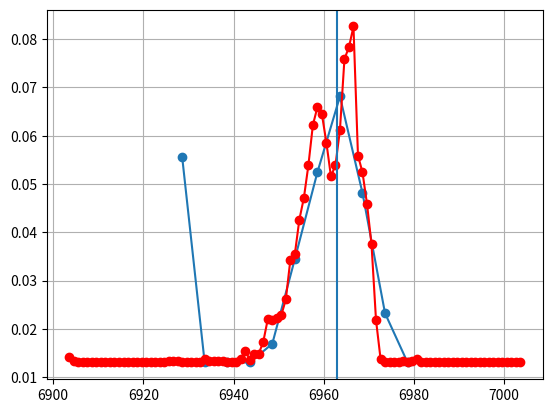

The matplotlib source for this figure:
import matplotlib.pyplot as plt

# Data
x1 = [6928.6, 6933.6, 6938.6, 6943.6, 6948.6, 6953.6, 6958.6, 6963.6, 6968.6, 6973.6, 6978.6]

y1 = [0.05568764702546147, 0.01302979037518881, 0.01302979037518881, 0.01302979037518881, 0.01690777734339498, 0.03446077098896204, 0.05242197378907761, 0.06813802623917795, 0.04813577766632313, 0.02323501923889033, 0.01302979037518881]

x1e = 6963 # x-position of the vertical line

x2 = [6903.6, 6904.6, 6905.6, 6906.6, 6907.6, 6908.6, 6909.6, 6910.6, 6911.6, 6912.6, 6913.6, 6914.6, 6915.6, 6916.6, 6917.6, 6918.6, 6919.6, 6920.6, 6921.6, 6922.6, 6923.6, 6924.6, 6925.6, 6926.6, 6927.6, 6928.6, 6929.6, 6930.6, 6931.6, 6932.6, 6933.6, 6934.6, 6935.6, 6936.6, 6937.6, 6938.6, 6939.6, 6940.6, 6941.6, 6942.6, 6943.6, 6944.6, 6945.6, 6946.6, 6947.6, 6948.6, 6949.6, 6950.6, 6951.6, 6952.6, 6953.6, 6954.6, 6955.6, 6956.6, 6957.6, 6958.6, 6959.6, 6960.6, 6961.6, 6962.6, 6963.6, 6964.6, 6965.6, 6966.6, 6967.6, 6968.6, 6969.6, 6970.6, 6971.6, 6972.6, 6973.6, 6974.6, 6975.6, 6976.6, 6977.6, 6978.6, 6979.6, 6980.6, 6981.6, 6982.6, 6983.6, 6984.6, 6985.6, 6986.6, 6987.6, 6988.6, 6989.6, 6990.6, 6991.6, 6992.6, 6993.6, 6994.6, 6995.6, 6996.6, 6997.6, 6998.6, 6999.6, 7000.6, 7001.6, 7002.6, 7003.6]

y2 = [0.014254417838833007, 0.01323389495246282, 0.01302979037518881, 0.01302979037518881, 0.01302979037518881, 0.01302979037518881, 0.01302979037518881, 0.01302979037518881, 0.01302979037518881, 0.01302979037518881, 0.01302979037518881, 0.01302979037518881, 0.01302979037518881, 0.01302979037518881, 0.01302979037518881, 0.01302979037518881, 0.01302979037518881, 0.01302979037518881, 0.01302979037518881, 0.01302979037518881, 0.01302979037518881, 0.01302979037518881, 0.01323389495246282, 0.01323389495246282, 0.01323389495246282, 0.01302979037518881, 0.01302979037518881, 0.01302979037518881, 0.01302979037518881, 0.01302979037518881, 0.013846208684284846, 0.01323389495246282, 0.01323389495246282, 0.01323389495246282, 0.01323389495246282, 0.01302979037518881, 0.01302979037518881, 0.01302979037518881, 0.013846208684284846, 0.015479045302476919, 0.013642104107010838, 0.014866731570654892, 0.014866731570654892, 0.017315986497943, 0.02201039177524521, 0.021806287197971203, 0.02221449635251922, 0.022826810084341245, 0.026092483320726386, 0.03425666641168931, 0.035481293875333365, 0.042624954079923685, 0.04711525477995188, 0.0538507058299944, 0.0622189934982314, 0.06589287588916427, 0.06446414384824614, 0.05854511110729803, 0.05160555547998016, 0.0538507058299944, 0.06119847061186093, 0.07589400017559073, 0.07834325510287883, 0.08262945122563302, 0.05589175160273513, 0.05242197378907612, 0.04589062731630783, 0.03752233964807338, 0.021806287197971203, 0.013846208684284846, 0.01302979037518881, 0.01302979037518881, 0.01302979037518881, 0.01302979037518881, 0.01323389495246282, 0.01302979037518881, 0.013437999529736828, 0.013846208684284846, 0.01302979037518881, 0.01302979037518881, 0.01302979037518881, 0.01302979037518881, 0.01302979037518881, 0.01302979037518881, 0.01302979037518881, 0.01302979037518881, 0.01302979037518881, 0.01302979037518881, 0.01302979037518881, 0.01302979037518881, 0.01302979037518881, 0.01302979037518881, 0.01302979037518881, 0.01302979037518881, 0.01302979037518881, 0.01302979037518881, 0.01302979037518881, 0.01302979037518881, 0.01302979037518881, 0.01302979037518881, 0.01302979037518881]

x2e = 6966  # x-position of the vertical line

r = [0.5130860046965573, 0.5130860046965573, 0.5028807758328568, 0.4926755469691564, 0.5028807758328568, 0.5232912335602613, 0.5130860046965573, 0.4926755469691564, 0.4926755469691564, 0.5130860046965573, 0.5232912335602613, 0.5232912335602613, 0.5130860046965573, 0.5028807758328568, 0.5028807758328568, 0.5028807758328568, 0.5130860046965573, 0.5028807758328568, 0.5130860046965573, 0.5232912335602613, 0.5334964624239618, 0.5334964624239618, 0.5028807758328568, 0.48247031810545593, 0.451854631514351, 0.451854631514351, 0.43144417378694655, 0.3906232583321412, 0.3804180294684407, 0.3906232583321412, 0.37021280060474027, 0.3498023428773358, 0.3804180294684407, 0.3906232583321412, 0.36000757174103626, 0.37021280060474027, 0.3804180294684407, 0.37021280060474027, 0.3498023428773358, 0.33959711401363535, 0.3498023428773358, 0.36000757174103626, 0.36000757174103626, 0.33959711401363535, 0.3293918851499349, 0.3293918851499349, 0.3293918851499349, 0.3293918851499349, 0.3293918851499349, 0.3293918851499349, 0.3293918851499349, 0.3293918851499349, 0.3293918851499349, 0.3293918851499349, 0.3293918851499349, 0.3293918851499349, 0.3498023428773358, 0.3804180294684407, 0.40082848719584163, 0.3906232583321412, 0.4212389449232461, 0.451854631514351, 0.43144417378694655, 0.46205986037805147, 0.4722650892417519, 0.451854631514351, 0.4926755469691564, 0.46205986037805147, 0.48247031810545593, 0.451854631514351, 0.46205986037805147, 0.43144417378694655, 0.43144417378694655, 0.4212389449232461, 0.41103371605954564, 0.4212389449232461, 0.3804180294684407, 0.3906232583321412, 0.3804180294684407, 0.3498023428773358, 0.33959711401363535, 0.33959711401363535, 0.33959711401363535, 0.3498023428773358, 0.36000757174103626, 0.40082848719584163, 0.44164940265065056, 0.46205986037805147, 0.46205986037805147, 0.5028807758328568, 0.4926755469691564, 0.5130860046965573, 0.5028807758328568, 0.5130860046965573, 0.48247031810545593, 0.4722650892417519, 0.41103371605954564, 0.41103371605954564, 0.37021280060474027, 0.3906232583321412, 0.37021280060474027, 0.37021280060474027, 0.3498023428773358, 0.33959711401363535, 0.30898142742253043, 0.3191866562862309, 0.26816051196772506, 0.2579552831040246, 0.23754482537662014, 0.20692913878551522, 0.1865186810581143, 0.1865186810581143, 0.1865186810581143, 0.1865186810581143, 0.1763134521944103, 0.1763134521944103, 0.1763134521944103, 0.1763134521944103, 0.1763134521944103, 0.1865186810581143, 0.1865186810581143, 0.1865186810581143, 0.21713436764921923, 0.2579552831040246, 0.26816051196772506, 0.29877619855883, 0.33959711401363535, 0.37021280060474027, 0.4212389449232461, 0.46205986037805147, 0.46205986037805147, 0.5232912335602613, 0.5130860046965573, 0.5130860046965573, 0.5334964624239618, 0.4926755469691564, 0.4722650892417519, 0.48247031810545593, 0.4212389449232461, 0.4212389449232461, 0.3804180294684407, 0.33959711401363535, 0.3293918851499349, 0.30898142742253043, 0.28857096969512597, 0.29877619855883, 0.2783657408314255, 0.2579552831040246, 0.2477500542403206, 0.2477500542403206, 0.2477500542403206, 0.23754482537662014, 0.23754482537662014, 0.23754482537662014, 0.2477500542403206, 0.2579552831040246, 0.2579552831040246, 0.3293918851499349, 0.3804180294684407, 0.4722650892417519, 0.5028807758328568, 0.5232912335602613, 0.48247031810545593, 0.5130860046965573, 0.5232912335602613, 0.4926755469691564, 0.5028807758328568, 0.48247031810545593, 0.44164940265065056, 0.451854631514351, 0.43144417378694655, 0.3804180294684407, 0.37021280060474027, 0.33959711401363535, 0.26816051196772506, 0.2477500542403206, 0.1763134521944103, 0.16610822333070985, 0.11508207901220402, 0.11508207901220402, 0.0844663924210991, 0.0844663924210991, 0.0844663924210991, 0.07426116355739865, 0.06405593469369819, 0.07426116355739865, 0.06405593469369819, 0.07426116355739865, 0.07426116355739865, 0.07426116355739865, 0.0844663924210991, 0.09467162128479956, 0.09467162128479956, 0.10487685014850356, 0.12528730787590447, 0.13549253673960493, 0.16610822333070985, 0.16610822333070985, 0.21713436764921923, 0.28857096969512597, 0.33959711401363535, 0.3804180294684407, 0.43144417378694655, 0.46205986037805147, 0.4722650892417519, 0.451854631514351, 0.43144417378694655, 0.4212389449232461, 0.4212389449232461, 0.4212389449232461, 0.3906232583321412, 0.37021280060474027, 0.3804180294684407, 0.33959711401363535, 0.2783657408314255, 0.2579552831040246, 0.21713436764921923, 0.21713436764921923, 0.20692913878551522, 0.19672390992181477, 0.20692913878551522, 0.21713436764921923, 0.20692913878551522, 0.20692913878551522, 0.20692913878551522, 0.19672390992181477, 0.20692913878551522, 0.22733959651291968, 0.22733959651291968, 0.2783657408314255, 0.2783657408314255, 0.3293918851499349, 0.33959711401363535, 0.33959711401363535, 0.3906232583321412, 0.43144417378694655, 0.43144417378694655, 0.451854631514351, 0.4926755469691564, 0.5130860046965573, 0.5232912335602613, 0.5028807758328568, 0.46205986037805147, 0.3906232583321412, 0.3191866562862309, 0.23754482537662014, 0.1865186810581143, 0.1559029944670094, 0.10487685014850356, 0.07426116355739865, 0.07426116355739865, 0.05385070582999418, 0.05385070582999418, 0.03344024810259327, 0.03344024810259327, 0.03344024810259327, 0.023235019238889265, 0.03344024810259327, 0.03344024810259327, 0.03344024810259327, 0.023235019238889265, 0.03344024810259327, 0.03344024810259327, 0.03344024810259327, 0.03344024810259327, 0.05385070582999418, 0.05385070582999418, 0.07426116355739865, 0.10487685014850356, 0.14569776560330894, 0.19672390992181477, 0.26816051196772506, 0.33959711401363535, 0.4212389449232461, 0.4722650892417519, 0.5232912335602613, 0.5334964624239618, 0.5130860046965573, 0.48247031810545593, 0.43144417378694655, 0.37021280060474027, 0.3293918851499349, 0.3191866562862309, 0.2783657408314255, 0.23754482537662014, 0.20692913878551522, 0.1865186810581143, 0.1865186810581143, 0.16610822333070985, 0.1865186810581143, 0.16610822333070985, 0.1763134521944103, 0.1865186810581143, 0.1865186810581143, 0.1763134521944103, 0.16610822333070985, 0.1763134521944103, 0.1763134521944103, 0.1763134521944103, 0.1763134521944103, 0.19672390992181477, 0.2477500542403206, 0.2783657408314255, 0.29877619855883, 0.3293918851499349, 0.40082848719584163, 0.4722650892417519, 0.5130860046965573, 0.5130860046965573, 0.5130860046965573, 0.4926755469691564, 0.4212389449232461, 0.33959711401363535, 0.2579552831040246, 0.1865186810581143, 0.12528730787590447, 0.07426116355739865, 0.05385070582999418, 0.03344024810259327, 0.023235019238889265, 0.03344024810259327, 0.06405593469369819, 0.07426116355739865, 0.06405593469369819, 0.06405593469369819, 0.05385070582999418, 0.05385070582999418, 0.05385070582999418, 0.05385070582999418, 0.05385070582999418, 0.05385070582999418, 0.06405593469369819, 0.07426116355739865, 0.06405593469369819, 0.05385070582999418, 0.03344024810259327, 0.023235019238889265, 0.03344024810259327, 0.06405593469369819, 0.11508207901220402, 0.1865186810581143, 0.2783657408314255, 0.41103371605954564, 0.46205986037805147, 0.5334964624239618, 0.5028807758328568, 0.46205986037805147, 0.4212389449232461, 0.33959711401363535, 0.30898142742253043, 0.2783657408314255, 0.22733959651291968, 0.20692913878551522, 0.20692913878551522, 0.1865186810581143, 0.1865186810581143, 0.20692913878551522, 0.1763134521944103, 0.19672390992181477, 0.20692913878551522, 0.20692913878551522, 0.20692913878551522, 0.1865186810581143, 0.1865186810581143, 0.1865186810581143, 0.1763134521944103, 0.16610822333070985, 0.1763134521944103, 0.19672390992181477, 0.22733959651291968, 0.26816051196772506, 0.28857096969512597, 0.33959711401363535, 0.451854631514351, 0.4926755469691564, 0.5028807758328568, 0.5130860046965573, 0.4926755469691564, 0.44164940265065056, 0.3804180294684407, 0.3191866562862309, 0.26816051196772506, 0.19672390992181477, 0.13549253673960493, 0.09467162128479956, 0.07426116355739865, 0.05385070582999418, 0.03344024810259327, 0.023235019238889265, 0.03344024810259327, 0.05385070582999418, 0.06405593469369819, 0.07426116355739865, 0.0844663924210991, 0.07426116355739865, 0.07426116355739865, 0.07426116355739865, 0.0844663924210991, 0.07426116355739865, 0.06405593469369819, 0.05385070582999418, 0.03344024810259327, 0.023235019238889265, 0.03344024810259327, 0.04364547696629373, 0.05385070582999418, 0.09467162128479956, 0.14569776560330894, 0.2477500542403206, 0.33959711401363535, 0.41103371605954564, 0.4722650892417519, 0.5437016912876622, 0.5437016912876622, 0.4926755469691564, 0.44164940265065056, 0.3906232583321412, 0.3293918851499349, 0.30898142742253043, 0.2783657408314255, 0.22733959651291968, 0.19672390992181477, 0.1763134521944103, 0.1763134521944103, 0.16610822333070985, 0.16610822333070985, 0.1763134521944103, 0.19672390992181477, 0.1865186810581143, 0.1865186810581143, 0.1865186810581143, 0.1865186810581143, 0.1865186810581143, 0.1559029944670094, 0.14569776560330894, 0.13549253673960493, 0.1559029944670094, 0.1559029944670094, 0.1763134521944103, 0.21713436764921923, 0.2477500542403206, 0.2477500542403206, 0.3498023428773358, 0.5130860046965573, 0.5130860046965573, 0.5028807758328568, 0.4722650892417519, 0.44164940265065056, 0.4212389449232461, 0.36000757174103626, 0.3191866562862309, 0.2579552831040246, 0.1763134521944103, 0.10487685014850356, 0.07426116355739865, 0.04364547696629373, 0.03344024810259327, 0.023235019238889265, 0.03344024810259327, 0.06405593469369819, 0.07426116355739865, 0.06405593469369819, 0.06405593469369819, 0.05385070582999418, 0.05385070582999418, 0.05385070582999418, 0.05385070582999418, 0.05385070582999418, 0.06405593469369819, 0.05385070582999418, 0.0844663924210991, 0.07426116355739865, 0.05385070582999418, 0.03344024810259327, 0.023235019238889265, 0.04364547696629373, 0.06405593469369819, 0.11508207901220402, 0.1763134521944103, 0.2579552831040246, 0.3804180294684407, 0.48247031810545593, 0.5028807758328568, 0.5437016912876622, 0.4926755469691564, 0.43144417378694655, 0.3906232583321412, 0.3293918851499349, 0.28857096969512597, 0.23754482537662014, 0.19672390992181477, 0.16610822333070985, 0.1559029944670094, 0.16610822333070985, 0.1763134521944103, 0.1763134521944103, 0.20692913878551522, 0.19672390992181477, 0.1865186810581143, 0.1865186810581143, 0.1865186810581143, 0.1865186810581143, 0.19672390992181477, 0.1865186810581143, 0.16610822333070985, 0.13549253673960493, 0.13549253673960493, 0.1559029944670094, 0.1865186810581143, 0.21713436764921923, 0.2477500542403206, 0.2783657408314255, 0.3906232583321412, 0.4722650892417519, 0.5232912335602613, 0.5334964624239618, 0.4926755469691564, 0.48247031810545593, 0.3906232583321412, 0.3293918851499349, 0.2579552831040246, 0.16610822333070985, 0.09467162128479956, 0.05385070582999418, 0.04364547696629373, 0.03344024810259327, 0.03344024810259327, 0.05385070582999418, 0.07426116355739865, 0.07426116355739865, 0.06405593469369819, 0.05385070582999418, 0.05385070582999418, 0.05385070582999418, 0.05385070582999418, 0.04364547696629373, 0.04364547696629373, 0.06405593469369819, 0.05385070582999418, 0.05385070582999418, 0.04364547696629373, 0.03344024810259327, 0.04364547696629373, 0.06405593469369819, 0.09467162128479956, 0.13549253673960493, 0.22733959651291968, 0.30898142742253043, 0.41103371605954564, 0.4926755469691564, 0.48247031810545593, 0.46205986037805147, 0.44164940265065056, 0.41103371605954564, 0.36000757174103626, 0.3293918851499349, 0.28857096969512597, 0.21713436764921923, 0.19672390992181477, 0.20692913878551522, 0.21713436764921923, 0.19672390992181477, 0.21713436764921923, 0.19672390992181477, 0.20692913878551522, 0.20692913878551522, 0.19672390992181477, 0.19672390992181477, 0.19672390992181477, 0.19672390992181477, 0.1763134521944103, 0.1865186810581143, 0.1763134521944103, 0.1763134521944103, 0.20692913878551522, 0.21713436764921923, 0.23754482537662014, 0.26816051196772506, 0.29877619855883, 0.33959711401363535, 0.40082848719584163, 0.451854631514351, 0.4926755469691564, 0.5130860046965573, 0.5334964624239618, 0.5028807758328568, 0.451854631514351, 0.3804180294684407, 0.29877619855883, 0.20692913878551522, 0.14569776560330894, 0.09467162128479956, 0.07426116355739865, 0.05385070582999418, 0.03344024810259327, 0.023235019238889265, 0.03344024810259327, 0.03344024810259327, 0.04364547696629373, 0.04364547696629373, 0.05385070582999418, 0.05385070582999418, 0.04364547696629373, 0.05385070582999418, 0.05385070582999418, 0.04364547696629373, 0.023235019238889265, 0.03344024810259327, 0.023235019238889265, 0.03344024810259327, 0.05385070582999418, 0.06405593469369819, 0.0844663924210991, 0.12528730787590447, 0.1763134521944103, 0.2477500542403206, 0.3191866562862309, 0.3906232583321412, 0.44164940265065056, 0.4722650892417519, 0.5028807758328568, 0.5232912335602613, 0.5130860046965573, 0.5130860046965573, 0.5028807758328568, 0.48247031810545593, 0.41103371605954564, 0.36000757174103626, 0.26816051196772506, 0.2579552831040246, 0.23754482537662014, 0.2477500542403206, 0.2477500542403206, 0.22733959651291968, 0.22733959651291968, 0.23754482537662014, 0.23754482537662014, 0.23754482537662014, 0.23754482537662014, 0.22733959651291968, 0.22733959651291968, 0.2477500542403206, 0.2579552831040246, 0.23754482537662014, 0.2579552831040246, 0.2579552831040246, 0.29877619855883, 0.33959711401363535, 0.41103371605954564, 0.4212389449232461, 0.4722650892417519, 0.48247031810545593, 0.48247031810545593, 0.5130860046965573, 0.5232912335602613, 0.5028807758328568, 0.5130860046965573, 0.5028807758328568, 0.451854631514351, 0.43144417378694655, 0.3906232583321412, 0.3191866562862309, 0.2783657408314255, 0.23754482537662014, 0.1763134521944103, 0.16610822333070985, 0.13549253673960493, 0.12528730787590447, 0.11508207901220402, 0.09467162128479956, 0.0844663924210991, 0.0844663924210991, 0.0844663924210991, 0.0844663924210991, 0.09467162128479956, 0.0844663924210991, 0.07426116355739865, 0.07426116355739865, 0.0844663924210991, 0.10487685014850356, 0.11508207901220402, 0.12528730787590447, 0.16610822333070985, 0.1763134521944103, 0.2477500542403206, 0.2579552831040246, 0.3191866562862309, 0.3293918851499349, 0.3804180294684407, 0.41103371605954564, 0.4212389449232461, 0.4722650892417519, 0.46205986037805147, 0.5028807758328568, 0.5232912335602613, 0.5232912335602613, 0.5437016912876622, 0.5130860046965573, 0.5232912335602613, 0.4926755469691564, 0.4722650892417519, 0.451854631514351, 0.40082848719584163, 0.40082848719584163, 0.3498023428773358, 0.3293918851499349, 0.33959711401363535, 0.3293918851499349, 0.3191866562862309, 0.3191866562862309, 0.3191866562862309, 0.3191866562862309, 0.3293918851499349, 0.3293918851499349, 0.33959711401363535, 0.3498023428773358, 0.3804180294684407, 0.40082848719584163, 0.3804180294684407, 0.3906232583321412, 0.41103371605954564, 0.3906232583321412, 0.4212389449232461, 0.40082848719584163, 0.4212389449232461, 0.4212389449232461, 0.451854631514351, 0.43144417378694655, 0.4722650892417519, 0.451854631514351, 0.451854631514351, 0.4722650892417519, 0.43144417378694655, 0.40082848719584163, 0.3906232583321412, 0.3191866562862309, 0.26816051196772506, 0.23754482537662014, 0.1763134521944103, 0.16610822333070985, 0.12528730787590447, 0.11508207901220402, 0.10487685014850356, 0.09467162128479956, 0.0844663924210991, 0.0844663924210991, 0.07426116355739865, 0.0844663924210991, 0.0844663924210991, 0.07426116355739865, 0.0844663924210991, 0.0844663924210991, 0.10487685014850356, 0.11508207901220402, 0.12528730787590447, 0.13549253673960493, 0.1763134521944103, 0.1763134521944103, 0.20692913878551522, 0.2477500542403206, 0.2783657408314255, 0.30898142742253043, 0.33959711401363535, 0.33959711401363535, 0.3804180294684407, 0.3804180294684407, 0.43144417378694655, 0.46205986037805147, 0.4926755469691564, 0.5334964624239618, 0.5232912335602613, 0.5437016912876622, 0.4926755469691564, 0.5028807758328568, 0.451854631514351, 0.451854631514351, 0.40082848719584163, 0.3804180294684407, 0.3804180294684407, 0.3498023428773358, 0.33959711401363535, 0.37021280060474027, 0.37021280060474027, 0.36000757174103626, 0.3498023428773358, 0.3498023428773358, 0.36000757174103626, 0.37021280060474027, 0.3804180294684407, 0.3804180294684407, 0.37021280060474027, 0.37021280060474027, 0.40082848719584163, 0.3906232583321412, 0.3906232583321412, 0.43144417378694655, 0.40082848719584163, 0.46205986037805147, 0.451854631514351, 0.5028807758328568, 0.5028807758328568, 0.5334964624239618, 0.5334964624239618, 0.4926755469691564, 0.4926755469691564, 0.43144417378694655, 0.40082848719584163, 0.36000757174103626, 0.3293918851499349, 0.3191866562862309, 0.28857096969512597, 0.2477500542403206, 0.22733959651291968, 0.1763134521944103, 0.16610822333070985, 0.1559029944670094, 0.13549253673960493, 0.11508207901220402, 0.11508207901220402, 0.11508207901220402, 0.10487685014850356, 0.10487685014850356, 0.09467162128479956, 0.09467162128479956, 0.09467162128479956, 0.10487685014850356, 0.11508207901220402, 0.12528730787590447, 0.12528730787590447, 0.14569776560330894, 0.1763134521944103, 0.1865186810581143, 0.22733959651291968, 0.2579552831040246, 0.28857096969512597, 0.3191866562862309, 0.3804180294684407, 0.40082848719584163, 0.46205986037805147, 0.46205986037805147, 0.4926755469691564, 0.5028807758328568, 0.46205986037805147, 0.48247031810545593, 0.451854631514351, 0.4212389449232461, 0.43144417378694655, 0.40082848719584163, 0.41103371605954564, 0.41103371605954564, 0.40082848719584163, 0.41103371605954564, 0.40082848719584163, 0.3906232583321412, 0.40082848719584163, 0.37021280060474027, 0.3498023428773358, 0.33959711401363535, 0.33959711401363535, 0.33959711401363535, 0.3293918851499349, 0.3191866562862309, 0.30898142742253043, 0.3293918851499349, 0.3498023428773358, 0.3498023428773358, 0.3498023428773358, 0.37021280060474027, 0.36000757174103626, 0.3804180294684407, 0.3804180294684407, 0.44164940265065056, 0.44164940265065056, 0.4926755469691564, 0.5334964624239618, 0.5334964624239618, 0.5130860046965573, 0.5028807758328568, 0.4722650892417519, 0.4212389449232461, 0.36000757174103626, 0.3293918851499349, 0.30898142742253043, 0.2477500542403206, 0.20692913878551522, 0.1763134521944103, 0.13549253673960493, 0.12528730787590447, 0.10487685014850356, 0.0844663924210991, 0.09467162128479956, 0.07426116355739865, 0.06405593469369819, 0.06405593469369819, 0.06405593469369819, 0.06405593469369819, 0.06405593469369819, 0.06405593469369819, 0.07426116355739865, 0.0844663924210991, 0.07426116355739865, 0.10487685014850356, 0.11508207901220402, 0.1559029944670094, 0.1763134521944103, 0.2477500542403206, 0.29877619855883, 0.3293918851499349, 0.40082848719584163, 0.46205986037805147, 0.4926755469691564, 0.4722650892417519, 0.4722650892417519, 0.48247031810545593, 0.4722650892417519, 0.4212389449232461, 0.40082848719584163, 0.41103371605954564, 0.3804180294684407, 0.37021280060474027, 0.3804180294684407, 0.3293918851499349, 0.3293918851499349, 0.28857096969512597, 0.26816051196772506, 0.26816051196772506, 0.2579552831040246, 0.2477500542403206, 0.2477500542403206, 0.2477500542403206, 0.2579552831040246, 0.26816051196772506, 0.2579552831040246, 0.2477500542403206, 0.28857096969512597, 0.29877619855883, 0.41103371605954564, 0.46205986037805147, 0.5028807758328568, 0.5028807758328568, 0.46205986037805147, 0.4212389449232461, 0.37021280060474027, 0.3498023428773358, 0.37021280060474027, 0.4212389449232461, 0.43144417378694655, 0.37021280060474027, 0.28857096969512597, 0.21713436764921923, 0.1865186810581143, 0.1559029944670094, 0.13549253673960493, 0.12528730787590447, 0.0844663924210991, 0.09467162128479956, 0.07426116355739865, 0.07426116355739865, 0.07426116355739865, 0.07426116355739865, 0.06405593469369819, 0.06405593469369819, 0.06405593469369819, 0.06405593469369819, 0.05385070582999418, 0.07426116355739865, 0.0844663924210991, 0.0844663924210991, 0.11508207901220402, 0.12528730787590447, 0.1763134521944103, 0.19672390992181477, 0.2477500542403206, 0.3191866562862309, 0.37021280060474027, 0.40082848719584163, 0.451854631514351, 0.4926755469691564, 0.48247031810545593, 0.451854631514351, 0.451854631514351, 0.46205986037805147, 0.43144417378694655, 0.3804180294684407, 0.40082848719584163, 0.3804180294684407, 0.37021280060474027, 0.37021280060474027, 0.3498023428773358, 0.3293918851499349, 0.3293918851499349, 0.28857096969512597, 0.26816051196772506, 0.2783657408314255, 0.2783657408314255, 0.2783657408314255, 0.2783657408314255, 0.26816051196772506, 0.2579552831040246, 0.2579552831040246]
r2= [0.3191866562862309, 0.36000757174103626, 0.3804180294684407, 0.3906232583321412, 0.43144417378694655, 0.43144417378694655, 0.46205986037805147, 0.46205986037805147, 0.46205986037805147, 0.4722650892417519, 0.44164940265065056, 0.46205986037805147, 0.4212389449232461, 0.451854631514351, 0.41103371605954564, 0.4212389449232461, 0.41103371605954564, 0.37021280060474027, 0.40082848719584163, 0.36000757174103626, 0.36000757174103626, 0.3804180294684407, 0.3498023428773358, 0.33959711401363535, 0.3498023428773358, 0.36000757174103626, 0.3498023428773358, 0.33959711401363535, 0.3293918851499349, 0.3293918851499349, 0.33959711401363535, 0.3498023428773358, 0.33959711401363535, 0.3293918851499349, 0.3498023428773358, 0.3906232583321412, 0.3804180294684407, 0.43144417378694655, 0.44164940265065056, 0.46205986037805147, 0.4926755469691564, 0.5028807758328568, 0.5334964624239618, 0.5232912335602613, 0.5334964624239618, 0.4926755469691564, 0.4926755469691564, 0.46205986037805147, 0.44164940265065056, 0.4212389449232461, 0.3804180294684407, 0.37021280060474027, 0.33959711401363535, 0.3191866562862309, 0.3191866562862309, 0.26816051196772506, 0.2579552831040246, 0.2477500542403206, 0.23754482537662014, 0.20692913878551522, 0.19672390992181477, 0.19672390992181477, 0.1865186810581143, 0.19672390992181477, 0.20692913878551522, 0.22733959651291968, 0.2477500542403206, 0.2579552831040246, 0.26816051196772506, 0.30898142742253043, 0.3293918851499349, 0.33959711401363535, 0.3906232583321412, 0.3804180294684407, 0.44164940265065056, 0.43144417378694655, 0.48247031810545593, 0.48247031810545593, 0.5028807758328568, 0.5232912335602613, 0.5028807758328568, 0.5334964624239618, 0.4926755469691564, 0.5232912335602613, 0.4722650892417519, 0.5028807758328568, 0.4722650892417519, 0.5028807758328568, 0.48247031810545593, 0.44164940265065056, 0.4212389449232461, 0.3804180294684407, 0.3191866562862309, 0.28857096969512597, 0.2579552831040246, 0.2477500542403206, 0.2477500542403206, 0.2477500542403206, 0.2477500542403206, 0.2783657408314255, 0.30898142742253043, 0.33959711401363535, 0.3498023428773358, 0.3804180294684407, 0.4212389449232461, 0.40082848719584163, 0.4212389449232461, 0.3906232583321412, 0.4212389449232461, 0.3906232583321412, 0.4212389449232461, 0.3906232583321412, 0.41103371605954564, 0.37021280060474027, 0.40082848719584163, 0.37021280060474027, 0.41103371605954564, 0.3804180294684407, 0.3906232583321412, 0.3906232583321412, 0.36000757174103626, 0.3804180294684407, 0.36000757174103626, 0.3191866562862309, 0.3191866562862309, 0.3191866562862309, 0.3191866562862309, 0.29877619855883, 0.28857096969512597, 0.28857096969512597, 0.28857096969512597, 0.29877619855883, 0.29877619855883, 0.29877619855883, 0.29877619855883, 0.30898142742253043, 0.3498023428773358, 0.3804180294684407, 0.37021280060474027, 0.41103371605954564, 0.44164940265065056, 0.43144417378694655, 0.4722650892417519, 0.46205986037805147, 0.4722650892417519, 0.46205986037805147, 0.46205986037805147, 0.4722650892417519, 0.44164940265065056, 0.46205986037805147, 0.4212389449232461, 0.44164940265065056, 0.3906232583321412, 0.40082848719584163, 0.3804180294684407, 0.36000757174103626, 0.3804180294684407, 0.3804180294684407, 0.36000757174103626, 0.33959711401363535, 0.33959711401363535, 0.33959711401363535, 0.33959711401363535, 0.33959711401363535, 0.33959711401363535, 0.33959711401363535, 0.33959711401363535, 0.33959711401363535, 0.37021280060474027, 0.40082848719584163, 0.41103371605954564, 0.41103371605954564, 0.451854631514351, 0.4722650892417519, 0.46205986037805147, 0.5028807758328568, 0.48247031810545593, 0.5232912335602613, 0.5028807758328568, 0.5437016912876622, 0.5028807758328568, 0.5232912335602613, 0.48247031810545593, 0.4926755469691564, 0.451854631514351, 0.44164940265065056, 0.41103371605954564, 0.3804180294684407, 0.37021280060474027, 0.30898142742253043, 0.30898142742253043, 0.2783657408314255, 0.23754482537662014, 0.23754482537662014, 0.22733959651291968, 0.19672390992181477, 0.1763134521944103, 0.1763134521944103, 0.1763134521944103, 0.1763134521944103, 0.1763134521944103, 0.19672390992181477, 0.21713436764921923, 0.23754482537662014, 0.23754482537662014, 0.26816051196772506, 0.30898142742253043, 0.30898142742253043, 0.36000757174103626, 0.37021280060474027, 0.3906232583321412, 0.40082848719584163, 0.4212389449232461, 0.4212389449232461, 0.44164940265065056, 0.43144417378694655, 0.4722650892417519, 0.451854631514351, 0.5028807758328568, 0.46205986037805147, 0.4926755469691564, 0.451854631514351, 0.4722650892417519, 0.46205986037805147, 0.451854631514351, 0.4926755469691564, 0.46205986037805147, 0.4212389449232461, 0.40082848719584163, 0.3906232583321412, 0.3804180294684407, 0.36000757174103626, 0.3498023428773358, 0.33959711401363535, 0.33959711401363535, 0.3498023428773358, 0.37021280060474027, 0.40082848719584163, 0.4212389449232461, 0.44164940265065056, 0.451854631514351, 0.48247031810545593, 0.5130860046965573, 0.48247031810545593, 0.46205986037805147, 0.4926755469691564, 0.48247031810545593, 0.4926755469691564, 0.5232912335602613, 0.4926755469691564, 0.5334964624239618, 0.5130860046965573, 0.5334964624239618, 0.5232912335602613, 0.5130860046965573, 0.5232912335602613, 0.48247031810545593, 0.5028807758328568, 0.451854631514351, 0.46205986037805147, 0.4212389449232461, 0.3804180294684407, 0.3804180294684407, 0.33959711401363535, 0.30898142742253043, 0.30898142742253043, 0.29877619855883, 0.2783657408314255, 0.2477500542403206, 0.23754482537662014, 0.23754482537662014, 0.22733959651291968, 0.22733959651291968, 0.23754482537662014, 0.23754482537662014, 0.26816051196772506, 0.2783657408314255, 0.29877619855883, 0.29877619855883, 0.3191866562862309, 0.37021280060474027, 0.3804180294684407, 0.3906232583321412, 0.451854631514351, 0.43144417378694655, 0.48247031810545593, 0.4722650892417519, 0.4926755469691564, 0.4926755469691564, 0.4926755469691564, 0.4722650892417519, 0.4722650892417519, 0.43144417378694655, 0.43144417378694655, 0.40082848719584163, 0.3906232583321412, 0.3804180294684407, 0.36000757174103626, 0.3804180294684407, 0.33959711401363535, 0.36000757174103626, 0.36000757174103626, 0.33959711401363535, 0.3498023428773358, 0.36000757174103626, 0.36000757174103626, 0.3498023428773358, 0.3498023428773358, 0.36000757174103626, 0.36000757174103626, 0.37021280060474027, 0.3498023428773358, 0.3293918851499349, 0.36000757174103626, 0.36000757174103626, 0.3498023428773358, 0.3906232583321412, 0.37021280060474027, 0.41103371605954564, 0.40082848719584163, 0.41103371605954564, 0.44164940265065056, 0.4212389449232461, 0.46205986037805147, 0.46205986037805147, 0.451854631514351, 0.48247031810545593, 0.4212389449232461, 0.4212389449232461, 0.37021280060474027, 0.3293918851499349, 0.28857096969512597, 0.2477500542403206, 0.21713436764921923, 0.20692913878551522, 0.1763134521944103, 0.16610822333070985, 0.16610822333070985, 0.16610822333070985, 0.14569776560330894, 0.14569776560330894, 0.14569776560330894, 0.1559029944670094, 0.16610822333070985, 0.16610822333070985, 0.1763134521944103, 0.21713436764921923, 0.23754482537662014, 0.26816051196772506, 0.3191866562862309, 0.3498023428773358, 0.3906232583321412, 0.44164940265065056, 0.451854631514351, 0.5028807758328568, 0.5232912335602613, 0.5028807758328568, 0.5334964624239618, 0.5232912335602613, 0.46205986037805147, 0.48247031810545593, 0.44164940265065056, 0.41103371605954564, 0.40082848719584163, 0.36000757174103626, 0.33959711401363535, 0.3293918851499349, 0.28857096969512597, 0.28857096969512597, 0.30898142742253043, 0.30898142742253043, 0.29877619855883, 0.29877619855883, 0.30898142742253043, 0.30898142742253043, 0.30898142742253043, 0.29877619855883, 0.29877619855883, 0.3293918851499349, 0.3293918851499349, 0.3498023428773358, 0.40082848719584163, 0.3906232583321412, 0.44164940265065056, 0.43144417378694655, 0.48247031810545593, 0.48247031810545593, 0.5232912335602613, 0.5232912335602613, 0.5130860046965573, 0.5232912335602613, 0.48247031810545593, 0.4926755469691564, 0.43144417378694655, 0.44164940265065056, 0.3804180294684407, 0.3804180294684407, 0.3191866562862309, 0.3191866562862309, 0.26816051196772506, 0.23754482537662014, 0.23754482537662014, 0.19672390992181477, 0.1763134521944103, 0.16610822333070985, 0.16610822333070985, 0.16610822333070985, 0.16610822333070985, 0.16610822333070985, 0.16610822333070985, 0.16610822333070985, 0.1763134521944103, 0.21713436764921923, 0.23754482537662014, 0.2477500542403206, 0.30898142742253043, 0.3191866562862309, 0.3804180294684407, 0.41103371605954564, 0.43144417378694655, 0.48247031810545593, 0.46205986037805147, 0.46205986037805147, 0.4722650892417519, 0.43144417378694655, 0.4212389449232461, 0.43144417378694655, 0.3804180294684407, 0.37021280060474027, 0.3804180294684407, 0.3498023428773358, 0.37021280060474027, 0.33959711401363535, 0.36000757174103626, 0.36000757174103626, 0.3293918851499349, 0.33959711401363535, 0.3498023428773358, 0.33959711401363535, 0.3293918851499349, 0.3293918851499349, 0.3293918851499349, 0.33959711401363535, 0.33959711401363535, 0.3293918851499349, 0.3293918851499349, 0.36000757174103626, 0.33959711401363535, 0.36000757174103626, 0.3498023428773358, 0.37021280060474027, 0.36000757174103626, 0.40082848719584163, 0.3804180294684407, 0.43144417378694655, 0.43144417378694655, 0.43144417378694655, 0.48247031810545593, 0.46205986037805147, 0.4722650892417519, 0.4926755469691564, 0.44164940265065056, 0.41103371605954564, 0.3804180294684407, 0.29877619855883, 0.2783657408314255, 0.22733959651291968, 0.22733959651291968, 0.1865186810581143, 0.19672390992181477, 0.1763134521944103, 0.1559029944670094, 0.14569776560330894, 0.1559029944670094, 0.1559029944670094, 0.14569776560330894, 0.1559029944670094, 0.16610822333070985, 0.19672390992181477, 0.19672390992181477, 0.20692913878551522, 0.23754482537662014, 0.23754482537662014, 0.28857096969512597, 0.3191866562862309, 0.37021280060474027, 0.4212389449232461, 0.43144417378694655, 0.4722650892417519, 0.48247031810545593, 0.44164940265065056, 0.46205986037805147, 0.44164940265065056, 0.40082848719584163, 0.4212389449232461, 0.3804180294684407, 0.3804180294684407, 0.36000757174103626, 0.37021280060474027, 0.33959711401363535, 0.36000757174103626, 0.36000757174103626, 0.33959711401363535, 0.3293918851499349, 0.3191866562862309, 0.3191866562862309, 0.30898142742253043, 0.29877619855883, 0.29877619855883, 0.3191866562862309, 0.3293918851499349, 0.3293918851499349, 0.3293918851499349, 0.36000757174103626, 0.3906232583321412, 0.40082848719584163, 0.451854631514351, 0.44164940265065056, 0.5028807758328568, 0.48247031810545593, 0.5334964624239618, 0.5232912335602613, 0.5130860046965573, 0.5232912335602613, 0.46205986037805147, 0.4926755469691564, 0.43144417378694655, 0.43144417378694655, 0.3804180294684407, 0.3804180294684407, 0.3293918851499349, 0.3293918851499349, 0.2783657408314255, 0.2579552831040246, 0.2477500542403206, 0.20692913878551522, 0.1865186810581143, 0.1865186810581143, 0.1865186810581143, 0.1865186810581143, 0.1865186810581143, 0.1865186810581143, 0.1865186810581143, 0.1865186810581143, 0.19672390992181477, 0.23754482537662014, 0.2579552831040246, 0.2783657408314255, 0.33959711401363535, 0.33959711401363535, 0.41103371605954564, 0.41103371605954564, 0.48247031810545593, 0.48247031810545593, 0.5028807758328568, 0.5334964624239618, 0.5028807758328568, 0.5437016912876622, 0.5028807758328568, 0.4926755469691564, 0.4926755469691564, 0.44164940265065056, 0.46205986037805147, 0.41103371605954564, 0.43144417378694655, 0.3804180294684407, 0.3804180294684407, 0.30898142742253043, 0.26816051196772506, 0.2579552831040246, 0.23754482537662014, 0.22733959651291968, 0.21713436764921923, 0.21713436764921923, 0.22733959651291968, 0.22733959651291968, 0.21713436764921923, 0.19672390992181477, 0.21713436764921923, 0.23754482537662014, 0.22733959651291968, 0.2783657408314255, 0.28857096969512597, 0.30898142742253043, 0.29877619855883, 0.3293918851499349, 0.3191866562862309, 0.36000757174103626, 0.40082848719584163, 0.41103371605954564, 0.4722650892417519, 0.5028807758328568, 0.451854631514351, 0.4212389449232461, 0.3498023428773358, 0.26816051196772506, 0.23754482537662014, 0.1865186810581143, 0.1763134521944103, 0.16610822333070985, 0.14569776560330894, 0.1559029944670094, 0.1559029944670094, 0.13549253673960493, 0.13549253673960493, 0.12528730787590447, 0.13549253673960493, 0.13549253673960493, 0.13549253673960493, 0.14569776560330894, 0.1763134521944103, 0.19672390992181477, 0.19672390992181477, 0.23754482537662014, 0.2783657408314255, 0.29877619855883, 0.3293918851499349, 0.37021280060474027, 0.37021280060474027, 0.41103371605954564, 0.46205986037805147, 0.46205986037805147, 0.46205986037805147, 0.5028807758328568, 0.5334964624239618, 0.4926755469691564, 0.48247031810545593, 0.5028807758328568, 0.48247031810545593, 0.5028807758328568, 0.43144417378694655, 0.41103371605954564, 0.30898142742253043, 0.2579552831040246, 0.23754482537662014, 0.22733959651291968, 0.20692913878551522, 0.20692913878551522, 0.20692913878551522, 0.20692913878551522, 0.21713436764921923, 0.21713436764921923, 0.20692913878551522, 0.2579552831040246, 0.28857096969512597, 0.3293918851499349, 0.33959711401363535, 0.3498023428773358, 0.3293918851499349, 0.3498023428773358, 0.36000757174103626, 0.33959711401363535, 0.33959711401363535, 0.3804180294684407, 0.37021280060474027, 0.3906232583321412, 0.3804180294684407, 0.3293918851499349, 0.3498023428773358, 0.29877619855883, 0.29877619855883, 0.2477500542403206, 0.2477500542403206, 0.19672390992181477, 0.1865186810581143, 0.1763134521944103, 0.14569776560330894, 0.13549253673960493, 0.12528730787590447, 0.12528730787590447, 0.12528730787590447, 0.11508207901220402, 0.11508207901220402, 0.13549253673960493, 0.16610822333070985, 0.1763134521944103, 0.1763134521944103, 0.23754482537662014, 0.23754482537662014, 0.30898142742253043, 0.3293918851499349, 0.3906232583321412, 0.44164940265065056, 0.44164940265065056, 0.48247031810545593, 0.5130860046965573, 0.48247031810545593, 0.46205986037805147, 0.46205986037805147, 0.451854631514351, 0.40082848719584163, 0.37021280060474027, 0.36000757174103626, 0.3293918851499349, 0.28857096969512597, 0.28857096969512597, 0.2477500542403206, 0.26816051196772506, 0.22733959651291968, 0.21713436764921923, 0.22733959651291968, 0.21713436764921923, 0.20692913878551522, 0.20692913878551522, 0.20692913878551522, 0.21713436764921923, 0.21713436764921923, 0.21713436764921923, 0.20692913878551522, 0.20692913878551522, 0.22733959651291968, 0.20692913878551522, 0.23754482537662014, 0.2783657408314255, 0.3804180294684407, 0.4212389449232461, 0.48247031810545593, 0.46205986037805147, 0.43144417378694655, 0.451854631514351, 0.4722650892417519, 0.43144417378694655, 0.3906232583321412, 0.40082848719584163, 0.41103371605954564, 0.3804180294684407, 0.37021280060474027, 0.37021280060474027, 0.3191866562862309, 0.3191866562862309, 0.2579552831040246, 0.2477500542403206, 0.20692913878551522, 0.1763134521944103, 0.1763134521944103, 0.14569776560330894, 0.12528730787590447, 0.11508207901220402, 0.11508207901220402, 0.11508207901220402, 0.11508207901220402, 0.11508207901220402, 0.12528730787590447, 0.1559029944670094, 0.16610822333070985, 0.1763134521944103, 0.21713436764921923, 0.23754482537662014, 0.29877619855883, 0.30898142742253043, 0.3804180294684407, 0.40082848719584163, 0.46205986037805147, 0.4926755469691564, 0.4926755469691564, 0.5334964624239618, 0.5334964624239618, 0.5028807758328568, 0.5130860046965573, 0.5028807758328568, 0.46205986037805147, 0.46205986037805147, 0.43144417378694655, 0.41103371605954564, 0.41103371605954564, 0.37021280060474027, 0.3191866562862309, 0.30898142742253043, 0.26816051196772506, 0.23754482537662014, 0.22733959651291968, 0.22733959651291968, 0.22733959651291968, 0.21713436764921923, 0.22733959651291968, 0.23754482537662014, 0.26816051196772506, 0.29877619855883, 0.3191866562862309, 0.33959711401363535, 0.40082848719584163, 0.41103371605954564, 0.4212389449232461, 0.44164940265065056, 0.46205986037805147, 0.46205986037805147, 0.5028807758328568, 0.48247031810545593, 0.5334964624239618, 0.5334964624239618, 0.5130860046965573, 0.5334964624239618, 0.4926755469691564, 0.46205986037805147, 0.451854631514351, 0.3804180294684407, 0.37021280060474027, 0.29877619855883, 0.2783657408314255, 0.22733959651291968, 0.21713436764921923, 0.19672390992181477, 0.1763134521944103, 0.1763134521944103, 0.1763134521944103, 0.1559029944670094, 0.14569776560330894, 0.13549253673960493, 0.13549253673960493, 0.13549253673960493, 0.14569776560330894, 0.1559029944670094, 0.1763134521944103, 0.1763134521944103, 0.1763134521944103, 0.21713436764921923, 0.21713436764921923, 0.2783657408314255, 0.3191866562862309, 0.37021280060474027, 0.451854631514351, 0.451854631514351, 0.451854631514351, 0.48247031810545593, 0.4926755469691564, 0.451854631514351, 0.43144417378694655, 0.44164940265065056, 0.40082848719584163, 0.3498023428773358, 0.37021280060474027, 0.33959711401363535, 0.3191866562862309, 0.3293918851499349, 0.28857096969512597, 0.29877619855883, 0.2477500542403206, 0.22733959651291968, 0.23754482537662014, 0.21713436764921923, 0.20692913878551522, 0.19672390992181477, 0.20692913878551522, 0.21713436764921923, 0.21713436764921923, 0.21713436764921923, 0.23754482537662014, 0.2783657408314255, 0.28857096969512597, 0.3191866562862309, 0.33959711401363535, 0.33959711401363535, 0.3498023428773358, 0.37021280060474027, 0.3498023428773358, 0.40082848719584163, 0.41103371605954564, 0.41103371605954564, 0.44164940265065056, 0.4722650892417519, 0.46205986037805147, 0.451854631514351, 0.46205986037805147, 0.44164940265065056, 0.36000757174103626, 0.29877619855883, 0.26816051196772506, 0.21713436764921923, 0.1865186810581143, 0.1763134521944103, 0.14569776560330894, 0.14569776560330894, 0.12528730787590447, 0.10487685014850356, 0.10487685014850356, 0.10487685014850356, 0.0844663924210991, 0.07426116355739865, 0.07426116355739865, 0.07426116355739865, 0.07426116355739865, 0.0844663924210991, 0.09467162128479956, 0.09467162128479956, 0.11508207901220402, 0.11508207901220402, 0.14569776560330894, 0.1559029944670094, 0.21713436764921923, 0.23754482537662014, 0.29877619855883, 0.3804180294684407, 0.41103371605954564, 0.44164940265065056, 0.5028807758328568, 0.5232912335602613, 0.5028807758328568, 0.5232912335602613, 0.5232912335602613, 0.46205986037805147, 0.451854631514351, 0.43144417378694655, 0.3804180294684407, 0.3906232583321412, 0.3293918851499349, 0.33959711401363535, 0.29877619855883, 0.30898142742253043, 0.30898142742253043, 0.2783657408314255, 0.2783657408314255, 0.2783657408314255, 0.28857096969512597, 0.28857096969512597, 0.28857096969512597, 0.2783657408314255, 0.2783657408314255, 0.28857096969512597, 0.30898142742253043, 0.33959711401363535, 0.33959711401363535, 0.3293918851499349, 0.37021280060474027, 0.3293918851499349, 0.37021280060474027, 0.3498023428773358, 0.40082848719584163, 0.3906232583321412, 0.4212389449232461, 0.46205986037805147, 0.44164940265065056, 0.46205986037805147, 0.4926755469691564, 0.4722650892417519, 0.43144417378694655, 0.4212389449232461, 0.37021280060474027, 0.2783657408314255, 0.2477500542403206, 0.21713436764921923, 0.1763134521944103, 0.1763134521944103, 0.14569776560330894, 0.14569776560330894, 0.13549253673960493, 0.10487685014850356, 0.11508207901220402, 0.11508207901220402, 0.10487685014850356, 0.10487685014850356, 0.10487685014850356, 0.11508207901220402, 0.11508207901220402, 0.10487685014850356, 0.13549253673960493, 0.14569776560330894, 0.1763134521944103, 0.1865186810581143, 0.22733959651291968, 0.23754482537662014, 0.26816051196772506, 0.3498023428773358, 0.4212389449232461, 0.44164940265065056, 0.44164940265065056, 0.451854631514351, 0.4722650892417519, 0.43144417378694655, 0.3804180294684407, 0.3498023428773358, 0.36000757174103626, 0.3906232583321412, 0.37021280060474027, 0.3498023428773358, 0.3804180294684407, 0.37021280060474027, 0.36000757174103626, 0.36000757174103626, 0.33959711401363535, 0.3191866562862309, 0.3293918851499349, 0.3293918851499349, 0.3191866562862309, 0.3191866562862309, 0.3293918851499349, 0.3293918851499349, 0.3191866562862309, 0.3191866562862309, 0.37021280060474027, 0.37021280060474027, 0.41103371605954564, 0.4212389449232461, 0.451854631514351, 0.4212389449232461, 0.44164940265065056, 0.44164940265065056, 0.4212389449232461, 0.40082848719584163, 0.40082848719584163, 0.43144417378694655]


plt.figure()
# plt.plot(r[:500], marker='o')
plt.plot(x1, y1, marker='o')
plt.plot(x2, y2, marker='o', color='r')
plt.axvline(x=x1e)   # vertical line at xe


plt.grid(True)

plt.show()
